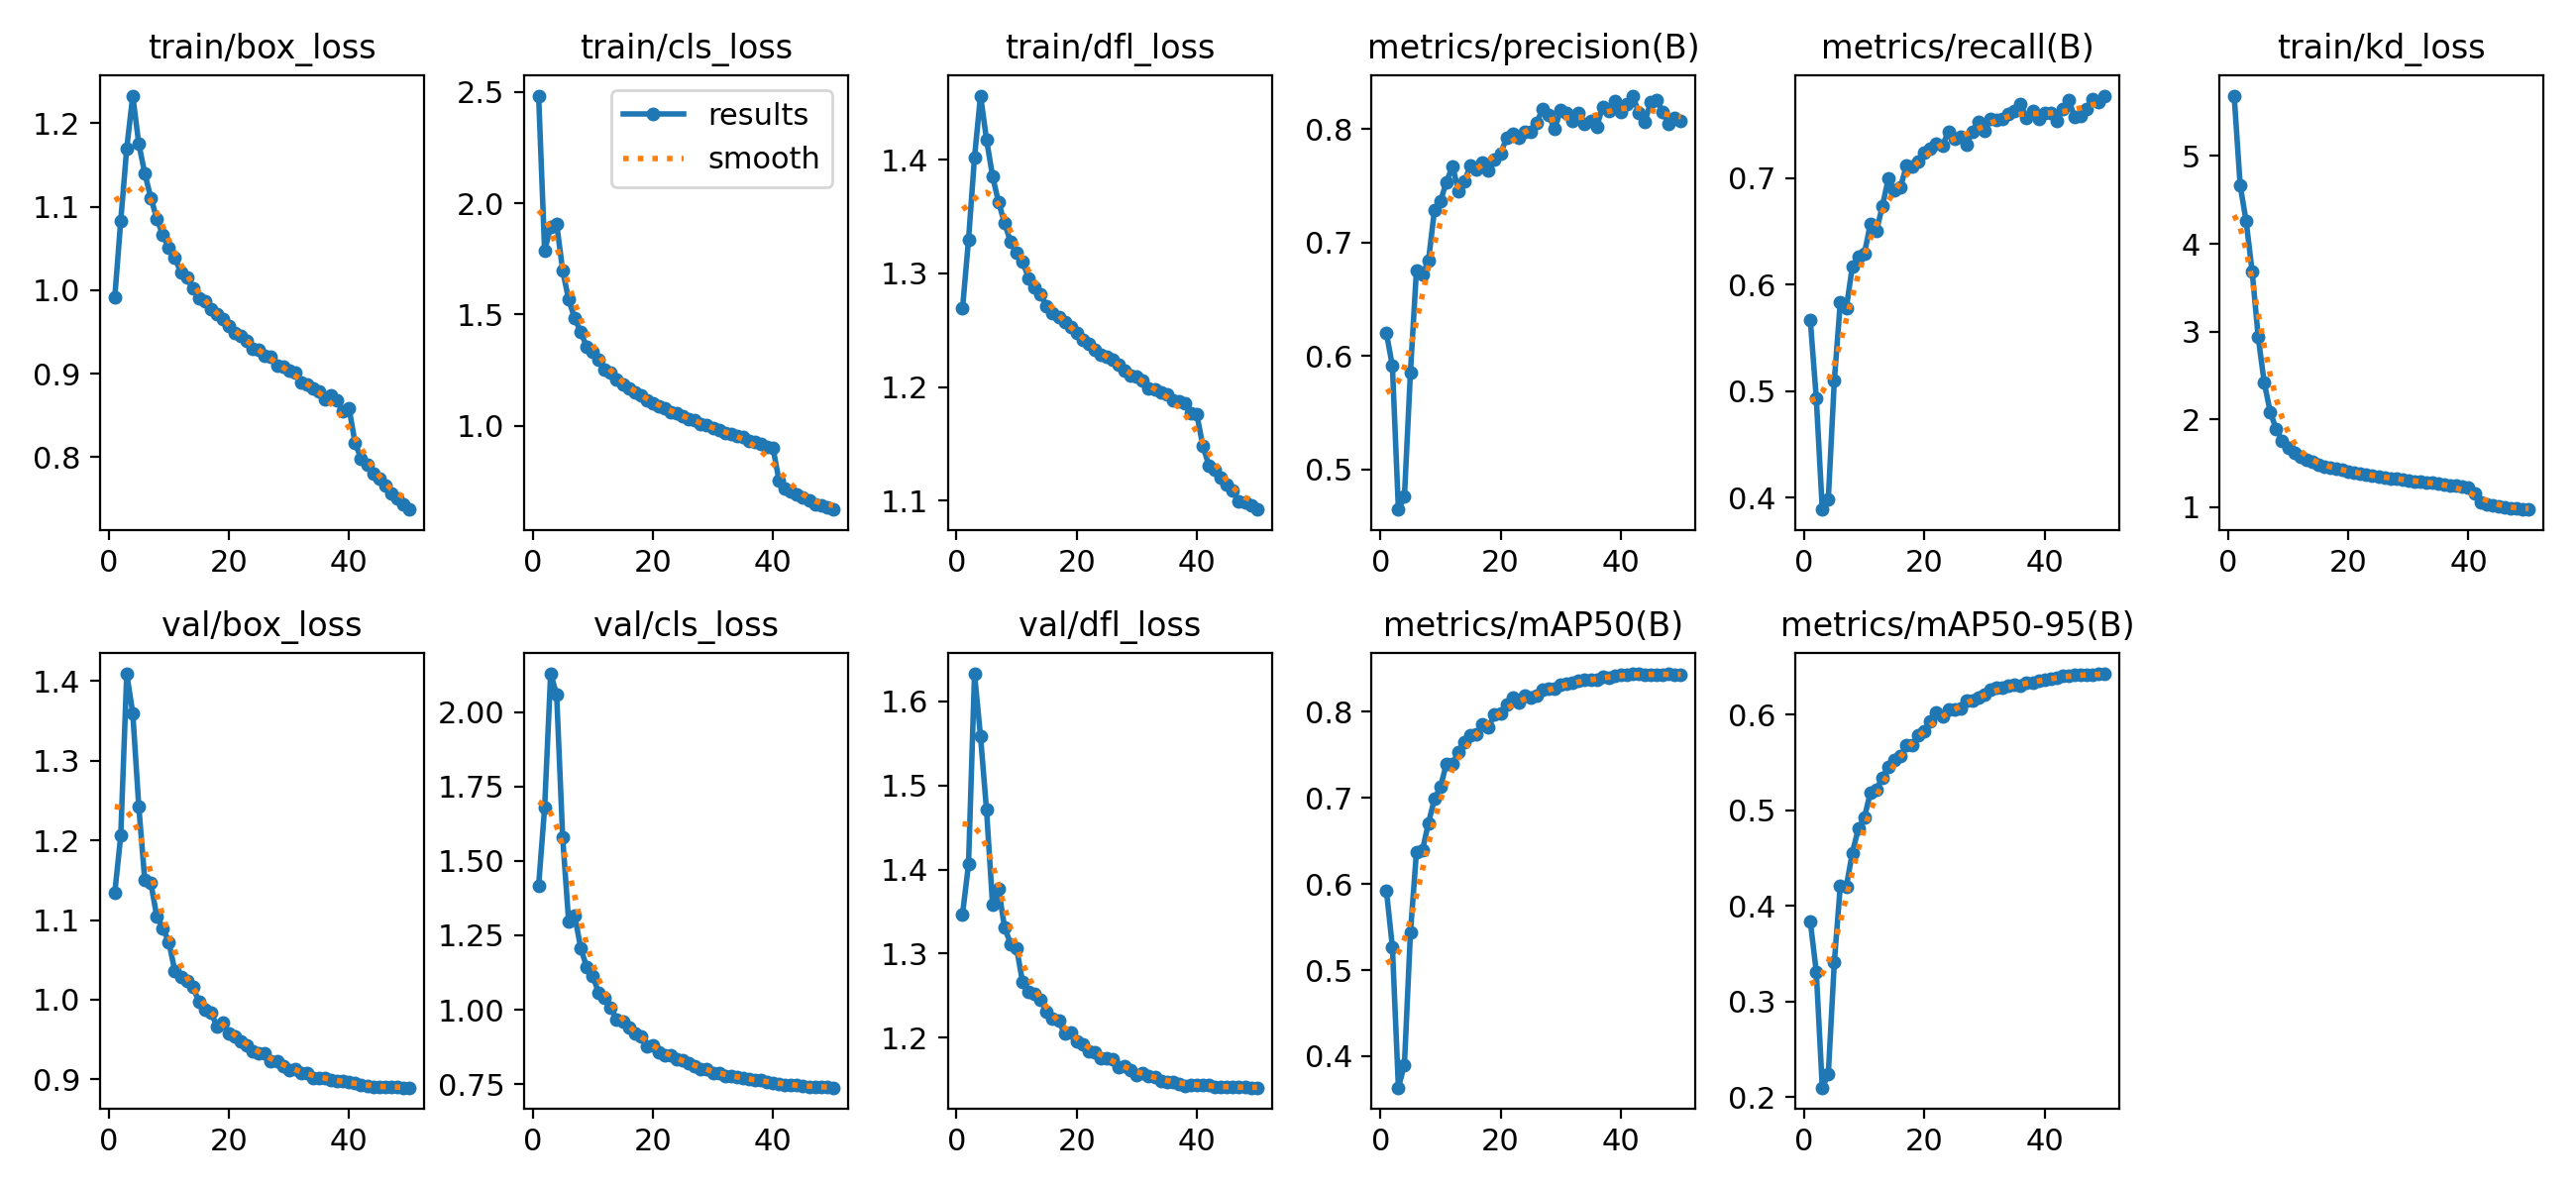

The table this chart was drawn from, first rows:
epoch, time, train/box_loss, train/cls_loss, train/dfl_loss, train/kd_loss, metrics/precision(B), metrics/recall(B), metrics/mAP50(B), metrics/mAP50-95(B), val/box_loss, val/cls_loss, val/dfl_loss, lr/pg0, lr/pg1, lr/pg2, lr/pg3, lr/pg4, lr/pg5, lr/pg6, lr/pg7
1, 257.1, 0.991, 2.483, 1.269, 5.687, 0.62, 0.5669, 0.5924, 0.384, 1.134, 1.417, 1.347, 0.009981, 0.003327, 0.009981, 0.003327, 0.009981, 0.003327, 0.009981, 0.003327
2, 488.1, 1.083, 1.787, 1.329, 4.666, 0.5911, 0.4933, 0.5266, 0.3311, 1.206, 1.679, 1.406, 0.01959, 0.006528, 0.01959, 0.006528, 0.01959, 0.006528, 0.01959, 0.006528
3, 702.1, 1.17, 1.892, 1.402, 4.255, 0.4645, 0.3887, 0.3636, 0.2098, 1.409, 2.128, 1.633, 0.02879, 0.009598, 0.02879, 0.009598, 0.02879, 0.009598, 0.02879, 0.009598
4, 910.7, 1.233, 1.908, 1.456, 3.682, 0.4756, 0.3983, 0.3899, 0.224, 1.36, 2.059, 1.558, 0.02822, 0.009406, 0.02822, 0.009406, 0.02822, 0.009406, 0.02822, 0.009406
5, 1121, 1.175, 1.699, 1.418, 2.939, 0.5854, 0.5096, 0.5433, 0.3409, 1.243, 1.579, 1.471, 0.02762, 0.009208, 0.02762, 0.009208, 0.02762, 0.009208, 0.02762, 0.009208
6, 1327, 1.14, 1.567, 1.386, 2.42, 0.6751, 0.5836, 0.6366, 0.4215, 1.15, 1.296, 1.358, 0.02703, 0.00901, 0.02703, 0.00901, 0.02703, 0.00901, 0.02703, 0.00901
7, 1533, 1.111, 1.484, 1.363, 2.087, 0.6719, 0.5777, 0.639, 0.4203, 1.147, 1.316, 1.377, 0.02644, 0.008812, 0.02644, 0.008812, 0.02644, 0.008812, 0.02644, 0.008812
8, 1736, 1.086, 1.422, 1.344, 1.887, 0.6837, 0.6171, 0.6705, 0.4556, 1.104, 1.208, 1.331, 0.02584, 0.008614, 0.02584, 0.008614, 0.02584, 0.008614, 0.02584, 0.008614
9, 1938, 1.066, 1.356, 1.328, 1.757, 0.7287, 0.6262, 0.6984, 0.4807, 1.09, 1.143, 1.312, 0.02525, 0.008416, 0.02525, 0.008416, 0.02525, 0.008416, 0.02525, 0.008416
10, 2149, 1.051, 1.332, 1.318, 1.678, 0.7365, 0.629, 0.7124, 0.4923, 1.072, 1.115, 1.307, 0.02465, 0.008218, 0.02465, 0.008218, 0.02465, 0.008218, 0.02465, 0.008218
11, 2359, 1.039, 1.298, 1.31, 1.618, 0.7533, 0.6569, 0.7396, 0.5184, 1.036, 1.055, 1.266, 0.02406, 0.00802, 0.02406, 0.00802, 0.02406, 0.00802, 0.02406, 0.00802
12, 2567, 1.021, 1.255, 1.296, 1.571, 0.7674, 0.6499, 0.7391, 0.5213, 1.028, 1.04, 1.254, 0.02347, 0.007822, 0.02347, 0.007822, 0.02347, 0.007822, 0.02347, 0.007822
13, 2778, 1.015, 1.239, 1.288, 1.54, 0.7454, 0.6737, 0.7532, 0.5343, 1.024, 1.007, 1.252, 0.02287, 0.007624, 0.02287, 0.007624, 0.02287, 0.007624, 0.02287, 0.007624
14, 2987, 1.002, 1.209, 1.281, 1.513, 0.7543, 0.6996, 0.7647, 0.546, 1.016, 0.968, 1.245, 0.02228, 0.007426, 0.02228, 0.007426, 0.02228, 0.007426, 0.02228, 0.007426
15, 3197, 0.9903, 1.186, 1.271, 1.486, 0.7679, 0.6881, 0.7723, 0.5525, 0.9979, 0.9603, 1.23, 0.02168, 0.007228, 0.02168, 0.007228, 0.02168, 0.007228, 0.02168, 0.007228
16, 3406, 0.9872, 1.17, 1.265, 1.465, 0.7648, 0.6911, 0.7733, 0.5566, 0.987, 0.9396, 1.223, 0.02109, 0.00703, 0.02109, 0.00703, 0.02109, 0.00703, 0.02109, 0.00703
17, 3617, 0.9775, 1.15, 1.261, 1.448, 0.7708, 0.7116, 0.7849, 0.5681, 0.9842, 0.9188, 1.22, 0.0205, 0.006832, 0.0205, 0.006832, 0.0205, 0.006832, 0.0205, 0.006832
18, 3826, 0.9714, 1.135, 1.258, 1.434, 0.7638, 0.7108, 0.7817, 0.5678, 0.9667, 0.9118, 1.205, 0.0199, 0.006634, 0.0199, 0.006634, 0.0199, 0.006634, 0.0199, 0.006634
19, 4031, 0.9657, 1.117, 1.253, 1.425, 0.7734, 0.7157, 0.797, 0.5791, 0.971, 0.8773, 1.206, 0.01931, 0.006436, 0.01931, 0.006436, 0.01931, 0.006436, 0.01931, 0.006436
20, 4238, 0.957, 1.102, 1.248, 1.406, 0.7784, 0.7243, 0.7981, 0.5829, 0.9576, 0.8816, 1.196, 0.01871, 0.006238, 0.01871, 0.006238, 0.01871, 0.006238, 0.01871, 0.006238
21, 4437, 0.9489, 1.087, 1.242, 1.395, 0.7921, 0.7274, 0.8079, 0.5927, 0.9542, 0.8567, 1.192, 0.01812, 0.00604, 0.01812, 0.00604, 0.01812, 0.00604, 0.01812, 0.00604
22, 4636, 0.9451, 1.08, 1.238, 1.379, 0.7955, 0.7319, 0.8158, 0.6025, 0.9481, 0.8469, 1.184, 0.01753, 0.005842, 0.01753, 0.005842, 0.01753, 0.005842, 0.01753, 0.005842
23, 4836, 0.9396, 1.064, 1.233, 1.369, 0.7922, 0.7305, 0.8103, 0.598, 0.9421, 0.8464, 1.183, 0.01693, 0.005644, 0.01693, 0.005644, 0.01693, 0.005644, 0.01693, 0.005644
24, 5035, 0.9294, 1.055, 1.228, 1.365, 0.7976, 0.7439, 0.8187, 0.6053, 0.9355, 0.8337, 1.176, 0.01634, 0.005446, 0.01634, 0.005446, 0.01634, 0.005446, 0.01634, 0.005446
25, 5234, 0.9287, 1.044, 1.227, 1.352, 0.7981, 0.7365, 0.8158, 0.6051, 0.9331, 0.8294, 1.176, 0.01574, 0.005248, 0.01574, 0.005248, 0.01574, 0.005248, 0.01574, 0.005248
26, 5433, 0.9217, 1.032, 1.224, 1.34, 0.8055, 0.7392, 0.8178, 0.6062, 0.9321, 0.8195, 1.175, 0.01515, 0.00505, 0.01515, 0.00505, 0.01515, 0.00505, 0.01515, 0.00505
27, 5633, 0.9201, 1.025, 1.22, 1.327, 0.8178, 0.7316, 0.825, 0.6147, 0.9225, 0.8111, 1.165, 0.01456, 0.004852, 0.01456, 0.004852, 0.01456, 0.004852, 0.01456, 0.004852
28, 5834, 0.9092, 1.01, 1.214, 1.324, 0.8123, 0.7435, 0.826, 0.6152, 0.923, 0.8011, 1.166, 0.01396, 0.004654, 0.01396, 0.004654, 0.01396, 0.004654, 0.01396, 0.004654
29, 6035, 0.9087, 1.001, 1.211, 1.318, 0.8, 0.7531, 0.826, 0.6184, 0.9167, 0.8002, 1.161, 0.01337, 0.004456, 0.01337, 0.004456, 0.01337, 0.004456, 0.01337, 0.004456
30, 6235, 0.9035, 0.9892, 1.209, 1.305, 0.8168, 0.7446, 0.8316, 0.6212, 0.9113, 0.7878, 1.156, 0.01277, 0.004258, 0.01277, 0.004258, 0.01277, 0.004258, 0.01277, 0.004258
31, 6435, 0.901, 0.9812, 1.206, 1.296, 0.8139, 0.7552, 0.8327, 0.6259, 0.9132, 0.7857, 1.157, 0.01218, 0.00406, 0.01218, 0.00406, 0.01218, 0.00406, 0.01218, 0.00406
32, 6635, 0.8895, 0.9698, 1.199, 1.29, 0.8071, 0.7542, 0.8331, 0.628, 0.9076, 0.7779, 1.155, 0.01159, 0.003862, 0.01159, 0.003862, 0.01159, 0.003862, 0.01159, 0.003862
33, 6838, 0.8872, 0.9631, 1.198, 1.283, 0.8144, 0.7558, 0.8353, 0.6279, 0.9072, 0.776, 1.153, 0.01099, 0.003664, 0.01099, 0.003664, 0.01099, 0.003664, 0.01099, 0.003664
34, 7031, 0.8829, 0.9539, 1.195, 1.277, 0.8047, 0.76, 0.8364, 0.6309, 0.9014, 0.7732, 1.149, 0.0104, 0.003466, 0.0104, 0.003466, 0.0104, 0.003466, 0.0104, 0.003466
35, 7224, 0.8792, 0.9496, 1.193, 1.267, 0.8071, 0.7629, 0.8365, 0.6312, 0.9013, 0.7722, 1.148, 0.009804, 0.003268, 0.009804, 0.003268, 0.009804, 0.003268, 0.009804, 0.003268
36, 7418, 0.8689, 0.933, 1.188, 1.255, 0.8021, 0.7691, 0.8372, 0.6301, 0.901, 0.7683, 1.147, 0.00921, 0.00307, 0.00921, 0.00307, 0.00921, 0.00307, 0.00921, 0.00307
37, 7619, 0.8746, 0.9274, 1.188, 1.251, 0.8198, 0.7569, 0.8404, 0.6334, 0.899, 0.7635, 1.145, 0.008616, 0.002872, 0.008616, 0.002872, 0.008616, 0.002872, 0.008616, 0.002872
38, 7824, 0.8677, 0.9178, 1.186, 1.247, 0.8162, 0.763, 0.8396, 0.6338, 0.8984, 0.7632, 1.143, 0.008022, 0.002674, 0.008022, 0.002674, 0.008022, 0.002674, 0.008022, 0.002674
39, 8029, 0.8548, 0.9037, 1.177, 1.236, 0.8247, 0.7556, 0.841, 0.6358, 0.8978, 0.7585, 1.144, 0.007428, 0.002476, 0.007428, 0.002476, 0.007428, 0.002476, 0.007428, 0.002476
40, 8232, 0.8585, 0.9016, 1.176, 1.225, 0.8153, 0.7611, 0.8427, 0.6371, 0.8969, 0.7554, 1.144, 0.006834, 0.002278, 0.006834, 0.002278, 0.006834, 0.002278, 0.006834, 0.002278
41, 8452, 0.8171, 0.7554, 1.148, 1.154, 0.822, 0.7612, 0.8429, 0.6377, 0.8948, 0.7502, 1.143, 0.00624, 0.00208, 0.00624, 0.00208, 0.00624, 0.00208, 0.00624, 0.00208
42, 8657, 0.7985, 0.7198, 1.131, 1.057, 0.8295, 0.754, 0.8436, 0.6392, 0.8933, 0.7481, 1.144, 0.005646, 0.001882, 0.005646, 0.001882, 0.005646, 0.001882, 0.005646, 0.001882
43, 8861, 0.7905, 0.7049, 1.127, 1.033, 0.8145, 0.7645, 0.8436, 0.6412, 0.8911, 0.7475, 1.142, 0.005052, 0.001684, 0.005052, 0.001684, 0.005052, 0.001684, 0.005052, 0.001684
44, 9064, 0.7798, 0.6914, 1.12, 1.024, 0.8067, 0.7733, 0.8429, 0.6407, 0.8904, 0.7474, 1.141, 0.004458, 0.001486, 0.004458, 0.001486, 0.004458, 0.001486, 0.004458, 0.001486
45, 9268, 0.7742, 0.6777, 1.114, 1.005, 0.8235, 0.7575, 0.8429, 0.6418, 0.8898, 0.7439, 1.141, 0.003864, 0.001288, 0.003864, 0.001288, 0.003864, 0.001288, 0.003864, 0.001288
46, 9472, 0.7665, 0.6673, 1.109, 1.001, 0.8257, 0.7584, 0.843, 0.6422, 0.8899, 0.7418, 1.141, 0.00327, 0.00109, 0.00327, 0.00109, 0.00327, 0.00109, 0.00327, 0.00109
47, 9676, 0.7567, 0.6496, 1.099, 0.9848, 0.8149, 0.7647, 0.8427, 0.6415, 0.8908, 0.7415, 1.142, 0.002676, 0.000892, 0.002676, 0.000892, 0.002676, 0.000892, 0.002676, 0.000892
48, 9880, 0.7504, 0.6422, 1.098, 0.9845, 0.8042, 0.7746, 0.8436, 0.6423, 0.89, 0.7397, 1.141, 0.002082, 0.000694, 0.002082, 0.000694, 0.002082, 0.000694, 0.002082, 0.000694
49, 10084, 0.7442, 0.633, 1.096, 0.9769, 0.8098, 0.7719, 0.843, 0.6429, 0.8895, 0.7392, 1.141, 0.001488, 0.000496, 0.001488, 0.000496, 0.001488, 0.000496, 0.001488, 0.000496
50, 10287, 0.7374, 0.6244, 1.092, 0.974, 0.807, 0.7774, 0.843, 0.6428, 0.8896, 0.7385, 1.141, 0.000894, 0.000298, 0.000894, 0.000298, 0.000894, 0.000298, 0.000894, 0.000298
